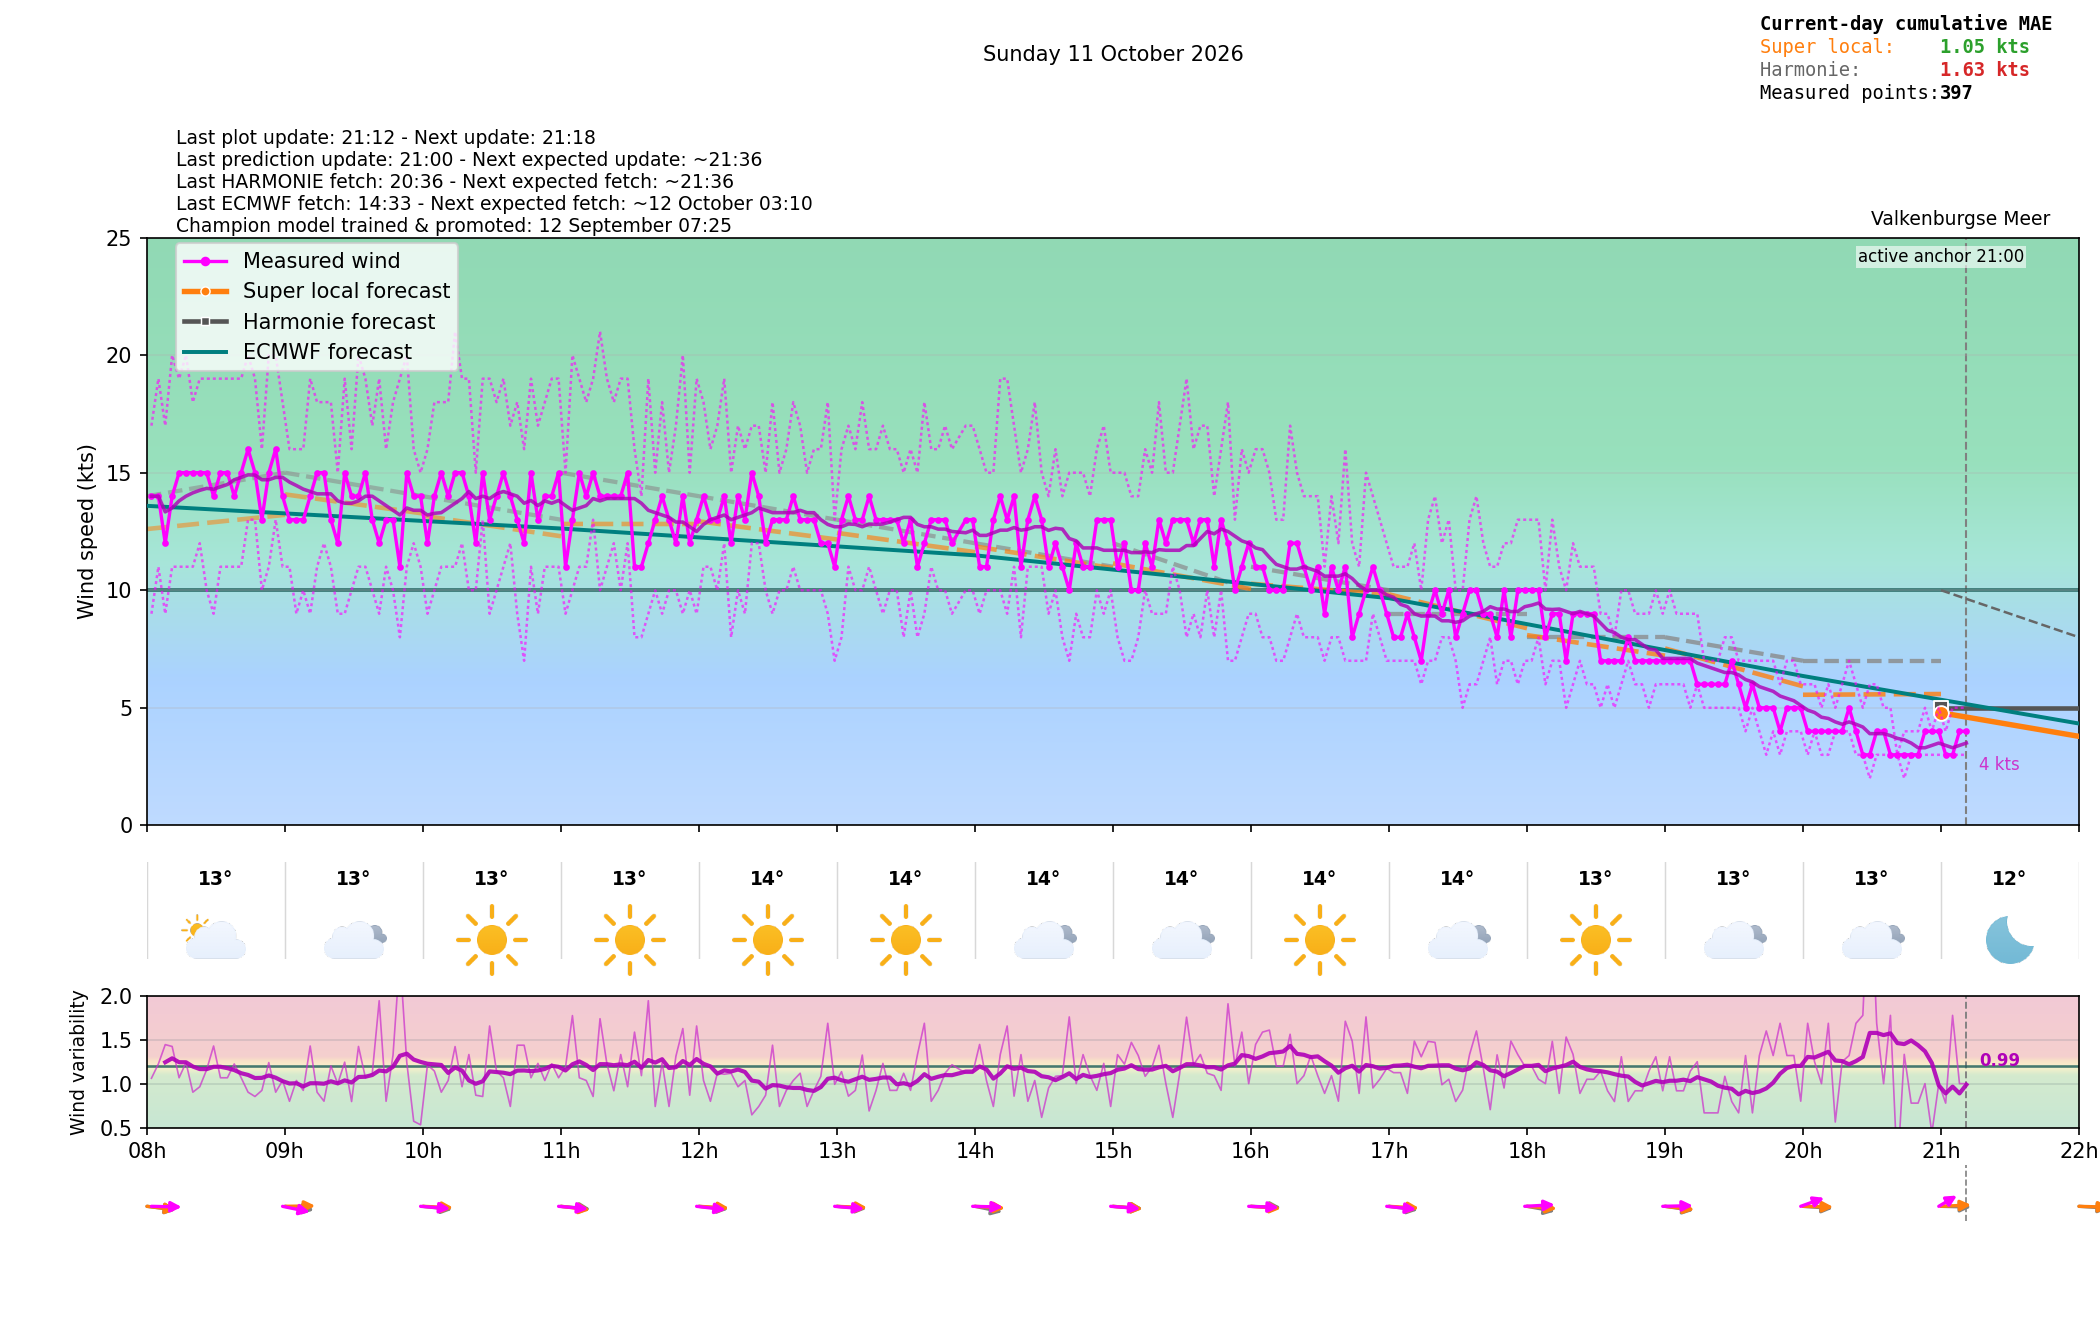

The file beside this chart, header and first rows:
time_local, is_forecast_grid, is_actual_observation, forecast_wind_speed, forecast_wind_min, forecast_wind_max, forecast_wind_dir_deg, lstm_pred_wind_speed_full, lstm_pred_wind_dir_deg_full, lstm_pred_wind_speed, lstm_pred_wind_dir_deg, forecast_temperature_c, weather_code, weather_source, is_daylight, total_cloud_cover_pct, total_precip_hourly_mm, snowfall_hourly_cm, visibility_m, actual_wind_speed, actual_wind_min, actual_wind_max, actual_wind_dir_deg, is_future
2026-10-11T00:00:00+0200, True, False, 17.0, 17.0, 31.0, 281.0, , 271.5, , , 13.36, 3.0, knmi_p1, False, 100, 0.0, 0.0, 50000, , , , , False
2026-10-11T00:01:53+0200, False, True, , , , , , , , , , , , , , , , , 18.0, 14.0, 23.0, 290.0, False
2026-10-11T00:04:53+0200, False, True, , , , , , , , , , , , , , , , , 16.0, 11.0, 22.0, 293.0, False
2026-10-11T00:06:00+0200, True, False, 16.9, 16.9, 30.7, 280.1, , 271.7, , , , , , , , , , , , , , , False
2026-10-11T00:07:53+0200, False, True, , , , , , , , , , , , , , , , , 15.0, 11.0, 20.0, 294.0, False
2026-10-11T00:10:53+0200, False, True, , , , , , , , , , , , , , , , , 15.0, 10.0, 20.0, 284.0, False
2026-10-11T00:12:00+0200, True, False, 16.8, 16.8, 30.4, 279.2, , 272, , , , , , , , , , , , , , , False
2026-10-11T00:13:53+0200, False, True, , , , , , , , , , , , , , , , , 16.0, 14.0, 19.0, 287.0, False
2026-10-11T00:16:53+0200, False, True, , , , , , , , , , , , , , , , , 15.0, 11.0, 21.0, 293.0, False
2026-10-11T00:18:00+0200, True, False, 16.7, 16.7, 30.1, 278.3, , 272.2, , , , , , , , , , , , , , , False
2026-10-11T00:19:53+0200, False, True, , , , , , , , , , , , , , , , , 14.0, 11.0, 19.0, 284.0, False
2026-10-11T00:22:53+0200, False, True, , , , , , , , , , , , , , , , , 15.0, 12.0, 18.0, 289.0, False
2026-10-11T00:24:00+0200, True, False, 16.6, 16.6, 29.8, 277.4, , 272.4, , , , , , , , , , , , , , , False
2026-10-11T00:25:53+0200, False, True, , , , , , , , , , , , , , , , , 15.0, 10.0, 22.0, 286.0, False
2026-10-11T00:28:53+0200, False, True, , , , , , , , , , , , , , , , , 17.0, 14.0, 22.0, 283.0, False
2026-10-11T00:30:00+0200, True, False, 16.5, 16.5, 29.5, 276.5, , 272.6, , , , , , , , , , , , , , , False
2026-10-11T00:31:53+0200, False, True, , , , , , , , , , , , , , , , , 17.0, 13.0, 23.0, 281.0, False
2026-10-11T00:34:53+0200, False, True, , , , , , , , , , , , , , , , , 16.0, 12.0, 21.0, 287.0, False
2026-10-11T00:36:00+0200, True, False, 16.4, 16.4, 29.2, 275.6, , 272.9, , , , , , , , , , , , , , , False
2026-10-11T00:37:53+0200, False, True, , , , , , , , , , , , , , , , , 16.0, 12.0, 22.0, 291.0, False
2026-10-11T00:40:53+0200, False, True, , , , , , , , , , , , , , , , , 16.0, 11.0, 22.0, 287.0, False
2026-10-11T00:42:00+0200, True, False, 16.3, 16.3, 28.9, 274.7, , 273.1, , , , , , , , , , , , , , , False
2026-10-11T00:43:53+0200, False, True, , , , , , , , , , , , , , , , , 18.0, 15.0, 24.0, 288.0, False
2026-10-11T00:46:53+0200, False, True, , , , , , , , , , , , , , , , , 16.0, 12.0, 20.0, 283.0, False
2026-10-11T00:48:00+0200, True, False, 16.2, 16.2, 28.6, 273.8, , 273.3, , , , , , , , , , , , , , , False
2026-10-11T00:49:53+0200, False, True, , , , , , , , , , , , , , , , , 15.0, 11.0, 20.0, 286.0, False
2026-10-11T00:52:54+0200, False, True, , , , , , , , , , , , , , , , , 15.0, 11.0, 19.0, 285.0, False
2026-10-11T00:54:00+0200, True, False, 16.1, 16.1, 28.3, 272.9, , 273.5, , , , , , , , , , , , , , , False
2026-10-11T00:55:53+0200, False, True, , , , , , , , , , , , , , , , , 14.0, 11.0, 19.0, 288.0, False
2026-10-11T00:58:54+0200, False, True, , , , , , , , , , , , , , , , , 13.0, 9.0, 19.0, 284.0, False
2026-10-11T01:00:00+0200, True, False, 16.0, 16.0, 28.0, 272.0, 14.73, 273.8, , , 13.32, 3.0, knmi_p1, False, 100.0, 0.0, 0.0, 22531, , , , , False
2026-10-11T01:01:53+0200, False, True, , , , , , , , , , , , , , , , , 15.0, 12.0, 19.0, 289.0, False
2026-10-11T01:04:54+0200, False, True, , , , , , , , , , , , , , , , , 14.0, 12.0, 20.0, 291.0, False
2026-10-11T01:06:00+0200, True, False, 16.1, 16.1, 28.2, 272.6, 14.71, 273.8, , , , , , , , , , , , , , , False
2026-10-11T01:07:54+0200, False, True, , , , , , , , , , , , , , , , , 15.0, 11.0, 21.0, 286.0, False
2026-10-11T01:10:54+0200, False, True, , , , , , , , , , , , , , , , , 15.0, 11.0, 20.0, 285.0, False
2026-10-11T01:12:00+0200, True, False, 16.2, 16.2, 28.4, 273.2, 14.7, 273.8, , , , , , , , , , , , , , , False
2026-10-11T01:13:54+0200, False, True, , , , , , , , , , , , , , , , , 14.0, 11.0, 17.0, 283.0, False
2026-10-11T01:16:53+0200, False, True, , , , , , , , , , , , , , , , , 13.0, 10.0, 18.0, 282.0, False
2026-10-11T01:18:00+0200, True, False, 16.3, 16.3, 28.6, 273.8, 14.69, 273.8, , , , , , , , , , , , , , , False
2026-10-11T01:19:54+0200, False, True, , , , , , , , , , , , , , , , , 15.0, 9.0, 19.0, 287.0, False
2026-10-11T01:22:54+0200, False, True, , , , , , , , , , , , , , , , , 13.0, 11.0, 17.0, 281.0, False
2026-10-11T01:24:00+0200, True, False, 16.4, 16.4, 28.8, 274.4, 14.68, 273.8, , , , , , , , , , , , , , , False
2026-10-11T01:25:54+0200, False, True, , , , , , , , , , , , , , , , , 12.0, 9.0, 16.0, 277.0, False
2026-10-11T01:28:54+0200, False, True, , , , , , , , , , , , , , , , , 15.0, 11.0, 20.0, 276.0, False
2026-10-11T01:30:00+0200, True, False, 16.5, 16.5, 29.0, 275.0, 14.66, 273.8, , , , , , , , , , , , , , , False
2026-10-11T01:31:54+0200, False, True, , , , , , , , , , , , , , , , , 14.0, 11.0, 18.0, 285.0, False
2026-10-11T01:34:54+0200, False, True, , , , , , , , , , , , , , , , , 14.0, 11.0, 22.0, 278.0, False
2026-10-11T01:36:00+0200, True, False, 16.6, 16.6, 29.2, 275.6, 14.65, 273.8, , , , , , , , , , , , , , , False
2026-10-11T01:37:53+0200, False, True, , , , , , , , , , , , , , , , , 16.0, 12.0, 22.0, 278.0, False
2026-10-11T01:40:54+0200, False, True, , , , , , , , , , , , , , , , , 15.0, 11.0, 20.0, 289.0, False
2026-10-11T01:42:00+0200, True, False, 16.7, 16.7, 29.4, 276.2, 14.64, 273.8, , , , , , , , , , , , , , , False
2026-10-11T01:43:54+0200, False, True, , , , , , , , , , , , , , , , , 15.0, 11.0, 19.0, 285.0, False
2026-10-11T01:46:54+0200, False, True, , , , , , , , , , , , , , , , , 14.0, 12.0, 19.0, 296.0, False
2026-10-11T01:48:00+0200, True, False, 16.8, 16.8, 29.6, 276.8, 14.63, 273.9, , , , , , , , , , , , , , , False
2026-10-11T01:49:54+0200, False, True, , , , , , , , , , , , , , , , , 13.0, 10.0, 18.0, 289.0, False
2026-10-11T01:52:54+0200, False, True, , , , , , , , , , , , , , , , , 15.0, 11.0, 20.0, 288.0, False
2026-10-11T01:54:00+0200, True, False, 16.9, 16.9, 29.8, 277.4, 14.61, 273.9, , , , , , , , , , , , , , , False
2026-10-11T01:55:54+0200, False, True, , , , , , , , , , , , , , , , , 13.0, 11.0, 18.0, 293.0, False
2026-10-11T01:58:54+0200, False, True, , , , , , , , , , , , , , , , , 14.0, 11.0, 17.0, 293.0, False
... 601 more rows
